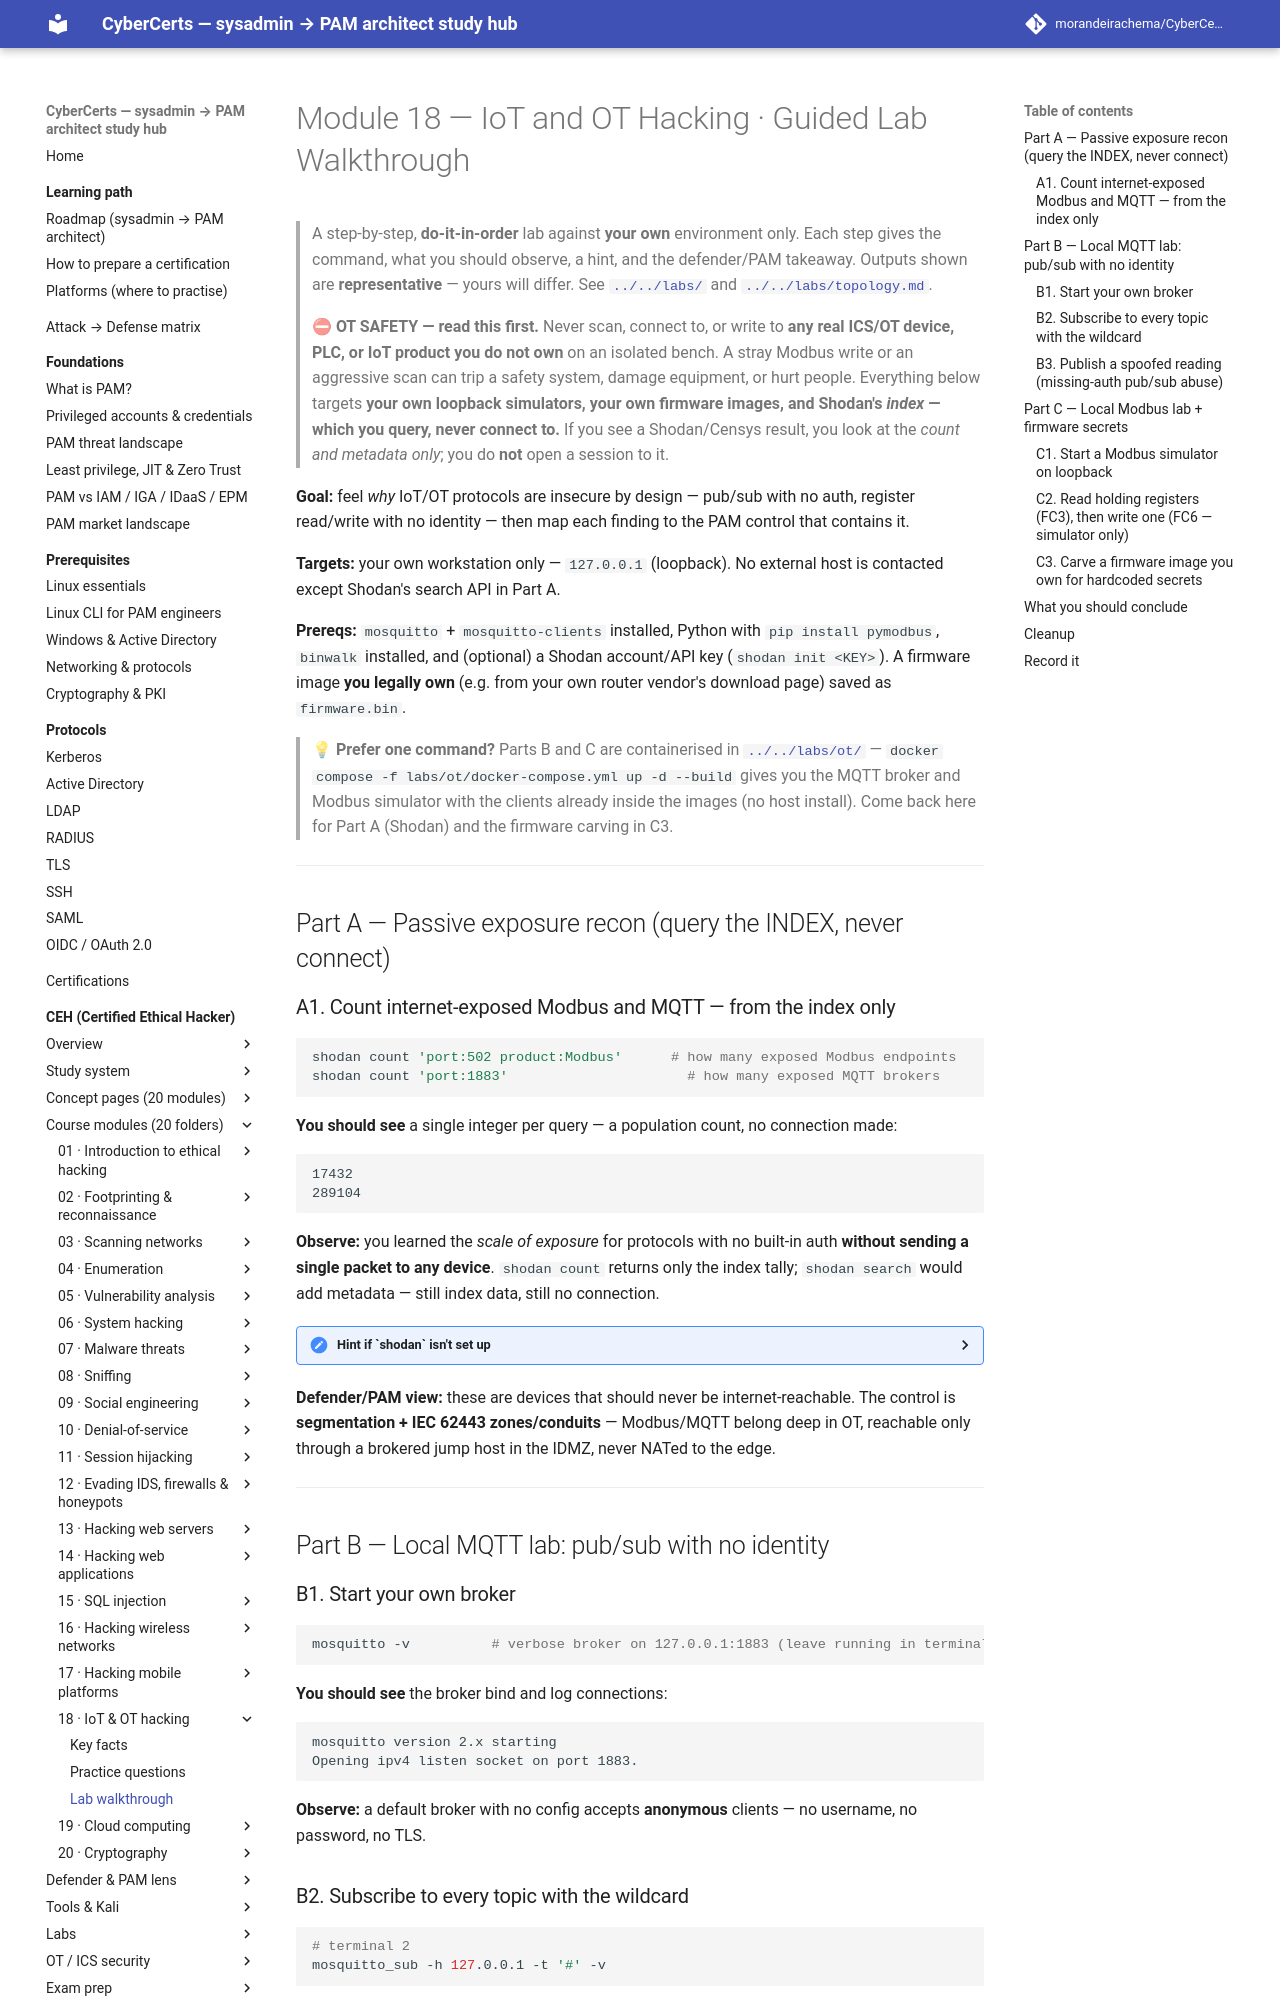

repository: morandeirachema/CyberCerts · page: certs/ceh/modules/18-iot-and-ot-hacking/lab-walkthrough/index.html · generator: mkdocs

# Module 18 — IoT and OT Hacking · Guided Lab Walkthrough

> A step-by-step, **do-it-in-order** lab against **your own** environment only. Each step gives the command, what you should observe, a hint, and the defender/PAM takeaway. Outputs shown are **representative** — yours will differ. See [`../../labs/`](../../labs/README.md) and [`../../labs/topology.md`](../../labs/topology.md).

> ⛔ **OT SAFETY — read this first.** Never scan, connect to, or write to **any real ICS/OT device, PLC, or IoT product you do not own** on an isolated bench. A stray Modbus write or an aggressive scan can trip a safety system, damage equipment, or hurt people. Everything below targets **your own loopback simulators, your own firmware images, and Shodan's *index* — which you query, never connect to.** If you see a Shodan/Censys result, you look at the *count and metadata only*; you do **not** open a session to it.

**Goal:** feel *why* IoT/OT protocols are insecure by design — pub/sub with no auth, register read/write with no identity — then map each finding to the PAM control that contains it.

**Targets:** your own workstation only — `127.0.0.1` (loopback). No external host is contacted except Shodan's search API in Part A.

**Prereqs:** `mosquitto` + `mosquitto-clients` installed, Python with `pip install pymodbus`, `binwalk` installed, and (optional) a Shodan account/API key (`shodan init <KEY>`). A firmware image **you legally own** (e.g. from your own router vendor's download page) saved as `firmware.bin`.

> 💡 **Prefer one command?** Parts B and C are containerised in [`../../labs/ot/`](../../labs/ot/README.md) — `docker compose -f labs/ot/docker-compose.yml up -d --build` gives you the MQTT broker and Modbus simulator with the clients already inside the images (no host install). Come back here for Part A (Shodan) and the firmware carving in C3.

---

## Part A — Passive exposure recon (query the INDEX, never connect)

### A1. Count internet-exposed Modbus and MQTT — from the index only
```bash
shodan count 'port:502 product:Modbus'      # how many exposed Modbus endpoints
shodan count 'port:1883'                      # how many exposed MQTT brokers
```
**You should see** a single integer per query — a population count, no connection made:
```
17432
289104
```
**Observe:** you learned the *scale of exposure* for protocols with no built-in auth **without sending a single packet to any device**. `shodan count` returns only the index tally; `shodan search` would add metadata — still index data, still no connection.

<details><summary>Hint if `shodan` isn't set up</summary>Run `shodan init <YOUR_API_KEY>` once. No key? Do the identical search in the web UI at https://www.shodan.io/ or https://censys.com/ and read the "Total results" number. Either way you are reading an **index**, never touching a device.</details>

**Defender/PAM view:** these are devices that should never be internet-reachable. The control is **segmentation + IEC 62443 zones/conduits** — Modbus/MQTT belong deep in OT, reachable only through a brokered jump host in the IDMZ, never NATed to the edge.

---

## Part B — Local MQTT lab: pub/sub with no identity

### B1. Start your own broker
```bash
mosquitto -v          # verbose broker on 127.0.0.1:1883 (leave running in terminal 1)
```
**You should see** the broker bind and log connections:
```
mosquitto version 2.x starting
Opening ipv4 listen socket on port 1883.
```
**Observe:** a default broker with no config accepts **anonymous** clients — no username, no password, no TLS.
